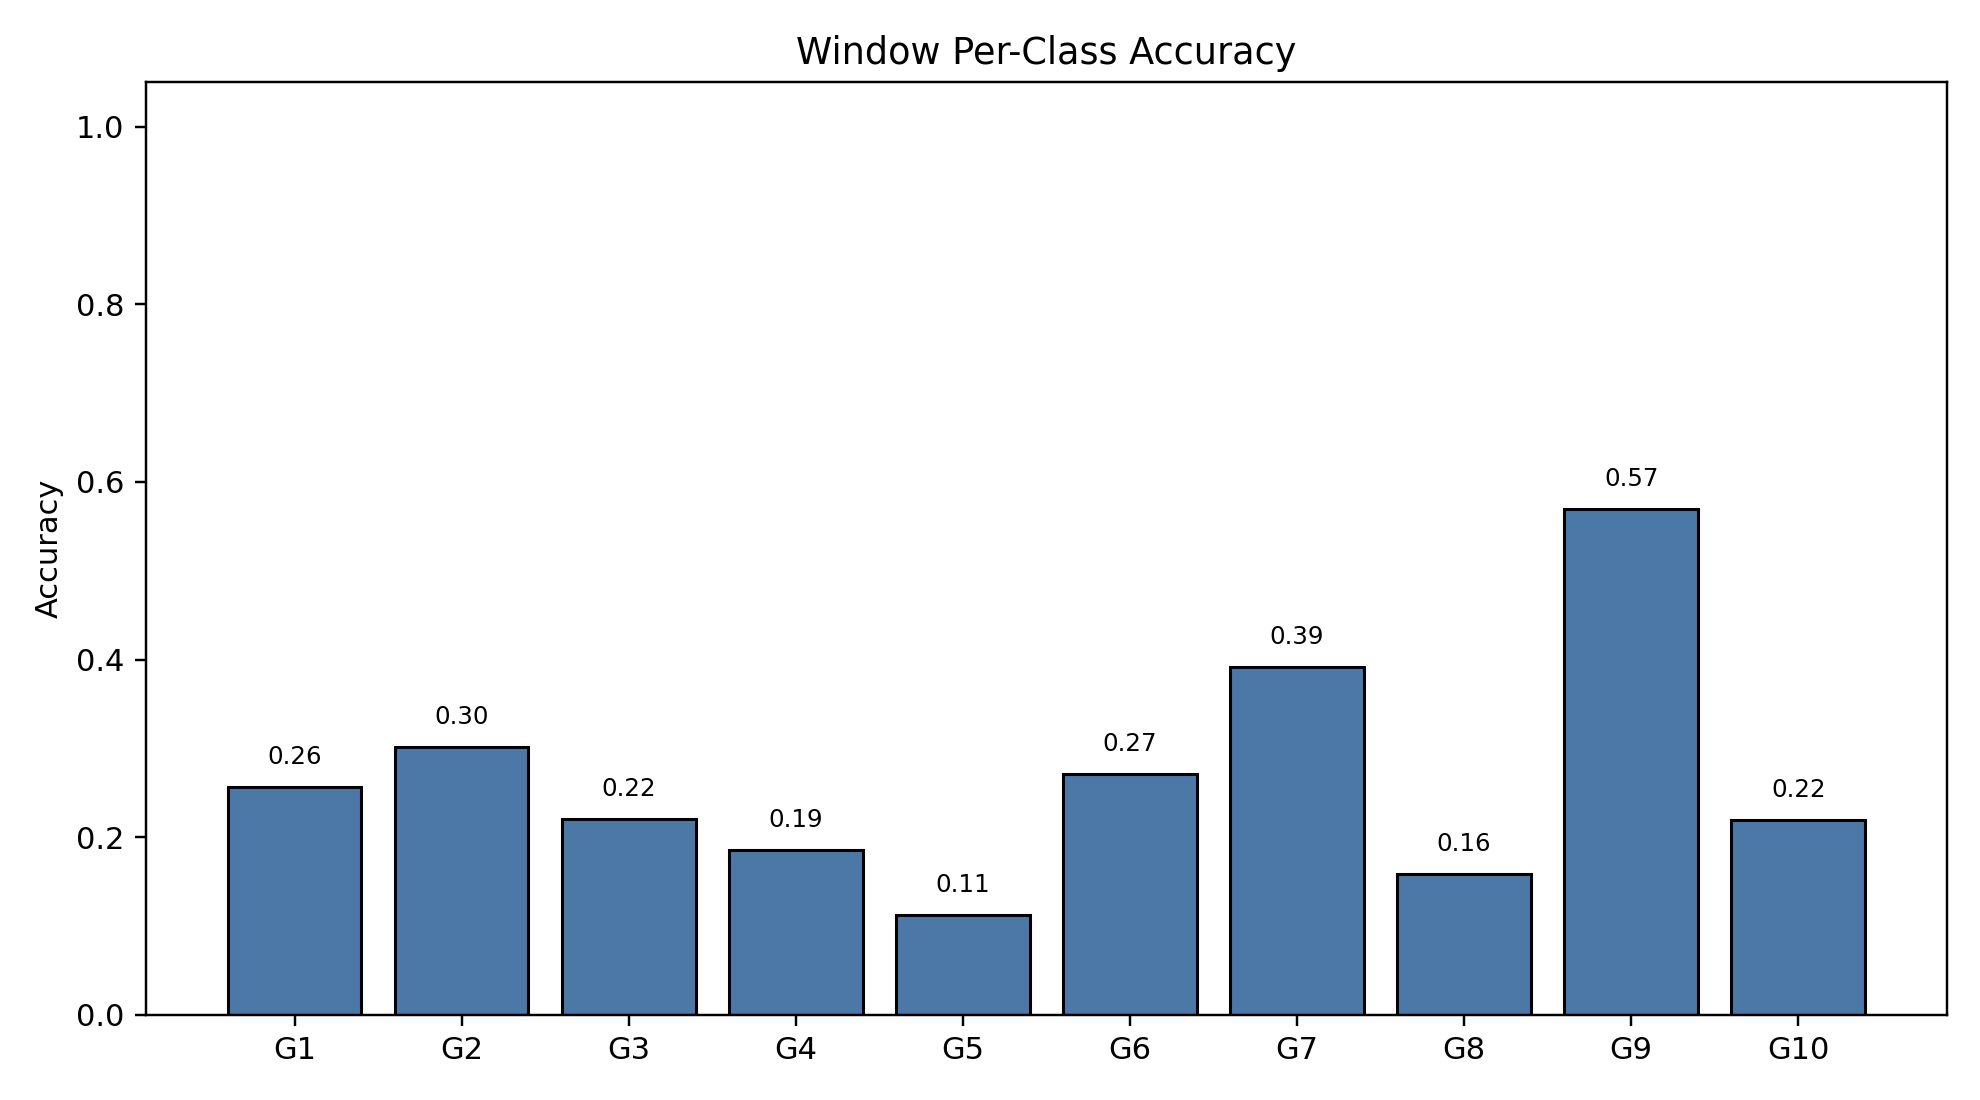

The file beside this chart, header and first rows:
class_index, gesture_id, support, correct, accuracy
0, 1, 791, 203, 0.2566
1, 2, 692, 209, 0.302
2, 3, 766, 169, 0.2206
3, 4, 743, 138, 0.1857
4, 5, 735, 83, 0.1129
5, 6, 763, 207, 0.2713
6, 7, 755, 296, 0.3921
7, 8, 706, 112, 0.1586
8, 9, 688, 392, 0.5698
9, 10, 683, 150, 0.2196
